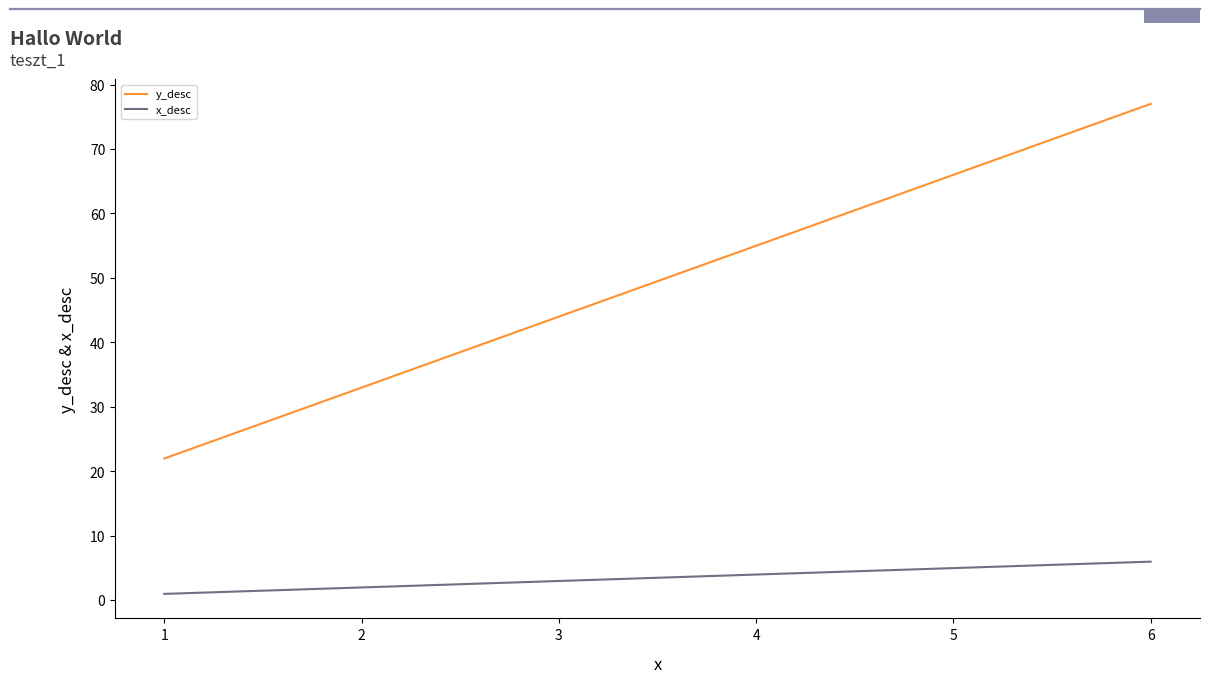
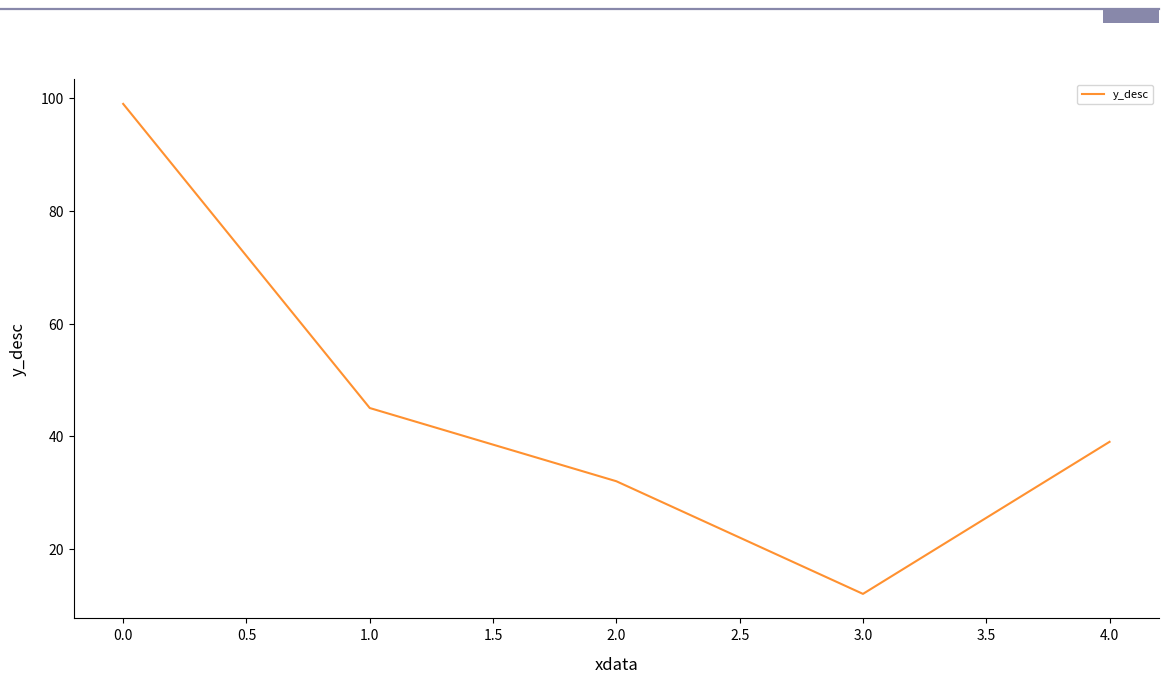

Here is the Python script that generated these plots, in order:
# Create the figure and axes objects, specify the size and the dots per inches

def grafikon(df,col_1,desc_1,col_2="",desc_2="",n_graf=1,c_1=None, c_2=None,x=None,x_label="",title=None, title_2=None):
    __DEBUG__=False
    import matplotlib.pyplot as plt
    fig, ax = plt.subplots(figsize=(14,7), dpi = 92)
    # Plot lines
    # Colors
    _upperline_color_="#8888aa"
    _text_color_="#111111"
    
    if c_1==None:
        _line1_color_="#FF9130"
    else:
        _line1_color_=c_1
    if c_2==None:
        _line2_color_="#716F81"
    else:
        _line2_color_=c_2

    # end of Colors

    if type(df)==list:
        # if df is a one dimension list
        if __DEBUG__:
            print(type(df))
        x_data=[i for i in range(len(df))]
        y_data=df
    else:
        # or df is a DataFrame
        y_data = df[col_1]
    
    if x!=None:
        x_data=df[x]
    else:
        if type(df)!=list:
            x_data = df.index
    
    
    if n_graf==1:
        _ = ax.plot(x_data, y_data, label=desc_1,c=_line1_color_)
        y_label=desc_1

    if n_graf==2:
        y2_data=df[col_2]
        _ = ax.plot(x_data, y_data, label=desc_1,c=_line1_color_)
        _ = ax.plot(x_data, y2_data, label=desc_2,c=_line2_color_)
        y_label=desc_1+" & "+desc_2
    ax.set_xlabel(x_label, fontsize=12, labelpad=10) # No need for an axis label
    ax.xaxis.set_label_position("bottom")
    ax.legend(loc="best", fontsize=8)
    
    
        
    

    ax.set_ylabel(y_label, fontsize=12, labelpad=10)
    ax.spines[['top','right']].set_visible(False)
    ax.plot([0.05, .9], [.98, .98], transform=fig.transFigure, clip_on=False, color=_upperline_color_, linewidth=1.6)
    ax.add_patch(plt.Rectangle((0.86,.98), 0.04, -0.02, facecolor=_upperline_color_, transform=fig.transFigure, clip_on=False, linewidth = 0))
    ax.text(x=0.05, y=.93, s=title, transform=fig.transFigure, ha='left', fontsize=14, weight='bold', alpha=.8, color=_text_color_)
    ax.text(x=0.05, y=.90, s=title_2, transform=fig.transFigure, ha='left', fontsize=12, alpha=.8, color=_text_color_)
    return(plt)


if __name__=="__main__":
    import pandas as pd    
    
    
    df=pd.DataFrame(data={"x":[1,2,3,4,5,6],"y":[22,33,44,55,66,77]})
    
 
    plt1=grafikon(df,"y","y_desc", "x","x_desc",n_graf=2,x="x",x_label="x", title="Hallo World", title_2="teszt_1")

    li=[99,45,32,12,39]
    plt2=grafikon(li,"y","y_desc",x_label="xdata")
    plt1.show()
    plt2.show()